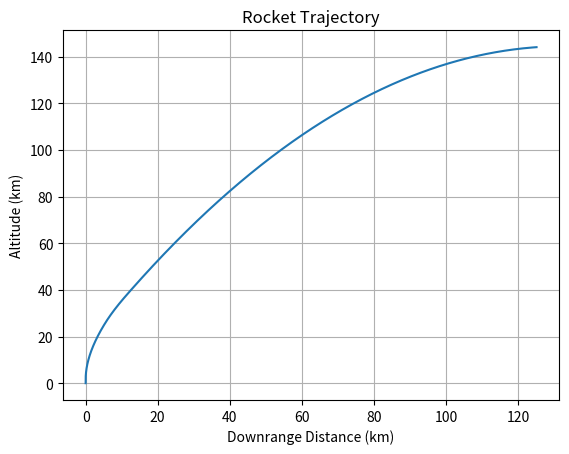
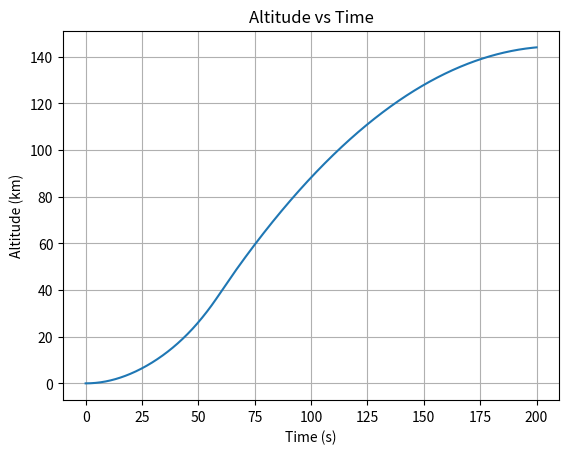
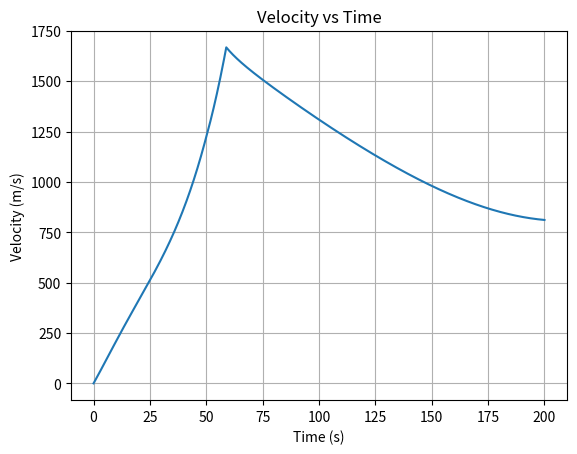
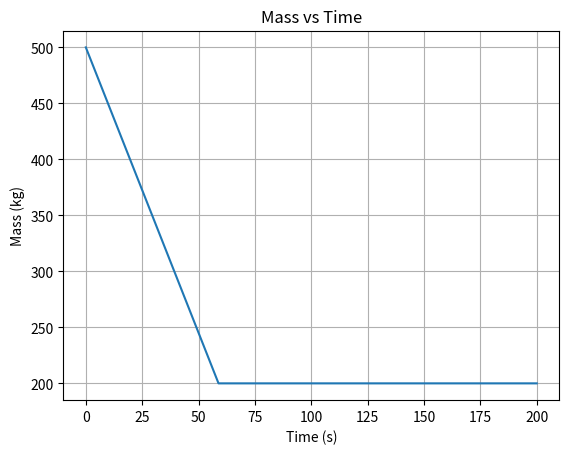

The script that saved these images, in order:
import numpy as np
import matplotlib.pyplot as plt
from scipy.integrate import solve_ivp

# Constants

g0 = 9.81              # Sea-level gravity (m/s^2)
R_earth = 6371000      # Earth radius (m)
rho0 = 1.225           # Sea-level density (kg/m^3)
H = 8500               # Scale height (m)

Cd = 0.5               # Drag coefficient
A = 0.1                # Cross-sectional area (m^2)

# Rocket parameters
T = 15000              # Thrust (N)
Isp = 300              # Specific impulse (s)

m0 = 500               # Initial mass (kg)
mf = 200               # Final mass (kg)

mdot = T / (Isp * g0)  # Mass flow rate (kg/s)
burn_time = (m0 - mf) / mdot

# Pitch Program

def pitch_program(t):
    """
    Simple gravity turn:
    - Start vertical
    - Gradually tilt over time
    """
    if t < 10:
        return np.deg2rad(90)  # vertical
    elif t < 50:
        return np.deg2rad(90 - 0.8 * (t - 10))  # gradual tilt
    else:
        return np.deg2rad(50)  # near horizontal



# Atmosphere Model

def air_density(h):
    return rho0 * np.exp(-h / H)

# Gravity Model

def gravity(h):
    return g0 * (R_earth / (R_earth + h))**2

# ODE System

def rocket_ode(t, y):
    x, z, vx, vz, m = y

    v = np.sqrt(vx**2 + vz**2) + 1e-6  # avoid division by zero
    h = max(z, 0)

    # Forces
    rho = air_density(h)
    D = 0.5 * rho * Cd * A * v**2

    g = gravity(h)

    # Thrust only during burn
    if t <= burn_time and m > mf:
        thrust = T
        dm_dt = -mdot
    else:
        thrust = 0
        dm_dt = 0

    theta = pitch_program(t)

    Tx = thrust * np.cos(theta)
    Tz = thrust * np.sin(theta)

    Dx = D * (vx / v)
    Dz = D * (vz / v)

    # Equations of motion
    dvx_dt = (Tx - Dx) / m
    dvz_dt = (Tz - Dz) / m - g

    return [vx, vz, dvx_dt, dvz_dt, dm_dt]

# Initial Conditions

x0 = 0
z0 = 0
vx0 = 0
vz0 = 0

y0 = [x0, z0, vx0, vz0, m0]

# Time span
t_span = (0, 200)
t_eval = np.linspace(0, 200, 1000)

# Solve ODE

sol = solve_ivp(rocket_ode, t_span, y0, t_eval=t_eval, rtol=1e-6, atol=1e-9)

# Extract results
t = sol.t
x = sol.y[0]
z = sol.y[1]
vx = sol.y[2]
vz = sol.y[3]
m = sol.y[4]

v = np.sqrt(vx**2 + vz**2)

# Plotting

plt.figure()
plt.plot(x/1000, z/1000)
plt.xlabel("Downrange Distance (km)")
plt.ylabel("Altitude (km)")
plt.title("Rocket Trajectory")
plt.grid()

plt.figure()
plt.plot(t, z/1000)
plt.xlabel("Time (s)")
plt.ylabel("Altitude (km)")
plt.title("Altitude vs Time")
plt.grid()

plt.figure()
plt.plot(t, v)
plt.xlabel("Time (s)")
plt.ylabel("Velocity (m/s)")
plt.title("Velocity vs Time")
plt.grid()

plt.figure()
plt.plot(t, m)
plt.xlabel("Time (s)")
plt.ylabel("Mass (kg)")
plt.title("Mass vs Time")
plt.grid()

plt.show()
